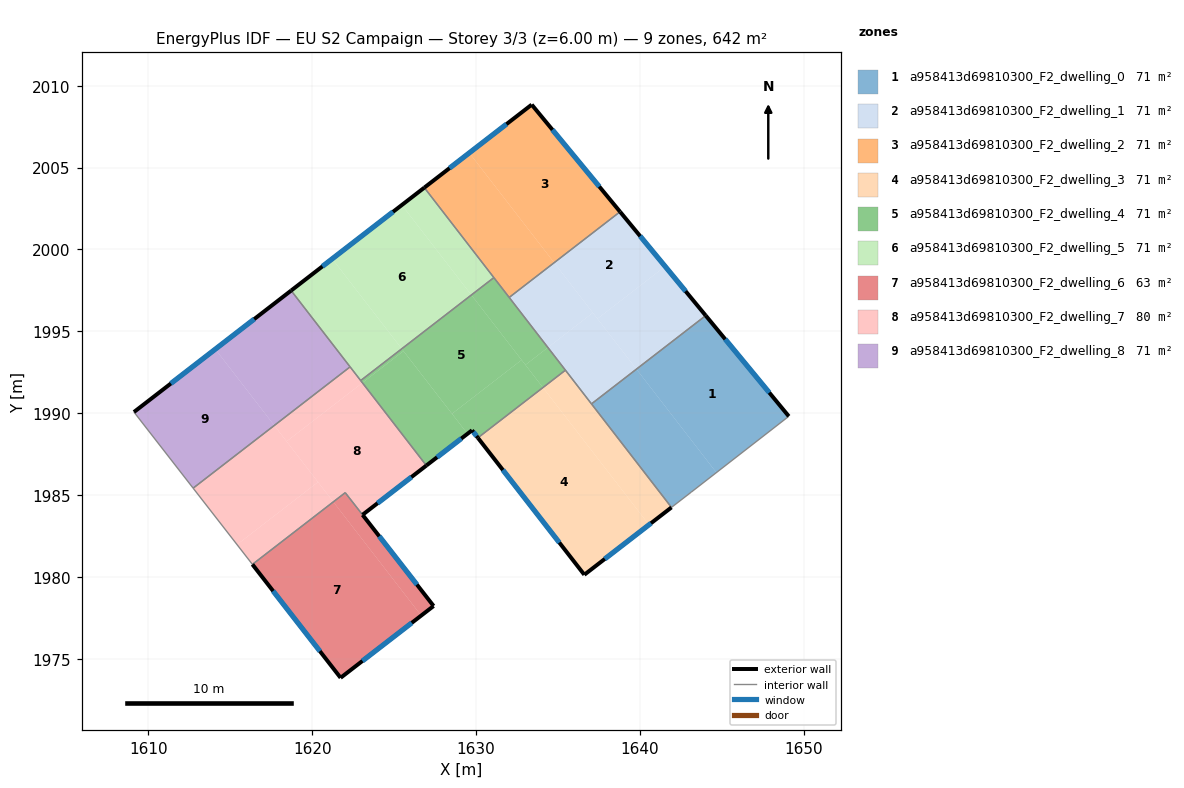
=== STOREY PLAN SPEC (per zone: floor XY polygon, exterior-wall plan segments, windows/doors) ===
zone 1: a958413d69810300_F2_dwelling_0  (71.4 m²)
  floor: (1644.03, 1995.96) (1649.10, 1989.81) (1644.68, 1986.38) (1639.80, 1992.69)
  floor: (1639.80, 1992.69) (1644.68, 1986.38) (1643.14, 1985.18) (1641.93, 1984.25) (1637.05, 1990.57)
  exterior wall: (1649.10, 1989.81) – (1644.03, 1995.96)  [8.0 m]
    window: (1647.91, 1991.26) – (1645.22, 1994.52)  [6.7 m²]
  interior walls: 4
zone 2: a958413d69810300_F2_dwelling_1  (71.3 m²)
  floor: (1638.79, 2002.30) (1641.55, 1998.97) (1637.41, 1995.77) (1634.77, 1999.19)
  floor: (1634.77, 1999.19) (1637.13, 1996.13) (1634.39, 1994.01) (1632.03, 1997.07)
  floor: (1641.55, 1998.97) (1644.03, 1995.96) (1639.80, 1992.69) (1637.41, 1995.77)
  floor: (1637.13, 1996.13) (1639.80, 1992.69) (1637.05, 1990.57) (1634.39, 1994.01)
  exterior wall: (1644.03, 1995.96) – (1638.79, 2002.30)  [8.2 m]
    window: (1642.80, 1997.45) – (1640.02, 2000.81)  [6.9 m²]
  interior walls: 4
zone 3: a958413d69810300_F2_dwelling_2  (71.3 m²)
  floor: (1629.59, 2005.89) (1634.77, 1999.19) (1632.03, 1997.07) (1626.84, 2003.77)
  floor: (1633.40, 2008.84) (1638.79, 2002.30) (1634.77, 1999.19) (1629.59, 2005.89)
  exterior wall: (1633.40, 2008.84) – (1626.84, 2003.77)  [8.3 m]
    window: (1631.86, 2007.65) – (1628.38, 2004.96)  [7.0 m²]
  exterior wall: (1638.79, 2002.30) – (1633.40, 2008.84)  [8.5 m]
    window: (1637.53, 2003.84) – (1634.67, 2007.30)  [7.2 m²]
  interior walls: 3
zone 4: a958413d69810300_F2_dwelling_3  (71.4 m²)
  floor: (1634.09, 1991.57) (1640.56, 1983.19) (1636.61, 1980.14) (1630.12, 1988.50)
  floor: (1635.46, 1992.63) (1641.93, 1984.25) (1640.56, 1983.19) (1634.09, 1991.57)
  exterior wall: (1636.61, 1980.14) – (1641.93, 1984.25)  [6.7 m]
    window: (1637.86, 1981.10) – (1640.68, 1983.29)  [5.7 m²]
  exterior wall: (1630.11, 1988.50) – (1636.61, 1980.14)  [10.6 m]
    window: (1631.64, 1986.53) – (1635.09, 1982.10)  [8.9 m²]
  interior walls: 3
zone 5: a958413d69810300_F2_dwelling_4  (71.3 m²)
  floor: (1629.72, 1997.22) (1632.78, 1993.25) (1628.53, 1989.97) (1625.47, 1993.93)
  floor: (1625.57, 1993.80) (1629.48, 1988.75) (1626.97, 1986.81) (1623.07, 1991.86)
  floor: (1632.78, 1993.25) (1634.09, 1991.57) (1630.12, 1988.50) (1629.76, 1988.96) (1629.48, 1988.75) (1628.53, 1989.97)
  floor: (1631.09, 1998.28) (1634.39, 1994.01) (1633.02, 1992.95) (1629.72, 1997.22)
  floor: (1625.47, 1993.93) (1625.57, 1993.80) (1623.07, 1991.86) (1622.96, 1992.00)
  floor: (1634.39, 1994.01) (1635.46, 1992.63) (1634.09, 1991.57) (1633.02, 1992.95)
  exterior wall: (1629.76, 1988.96) – (1630.11, 1988.50)  [0.6 m]
    window: (1629.84, 1988.85) – (1630.03, 1988.61)  [0.5 m²]
  exterior wall: (1626.97, 1986.81) – (1629.76, 1988.96)  [3.5 m]
    window: (1627.62, 1987.31) – (1629.10, 1988.45)  [3.0 m²]
  interior walls: 5
zone 6: a958413d69810300_F2_dwelling_5  (71.3 m²)
  floor: (1621.22, 1999.43) (1625.47, 1993.93) (1622.96, 1992.00) (1618.71, 1997.49)
  floor: (1625.47, 2002.71) (1629.72, 1997.22) (1625.47, 1993.93) (1621.22, 1999.43)
  floor: (1626.84, 2003.77) (1631.09, 1998.28) (1629.72, 1997.22) (1625.47, 2002.71)
  exterior wall: (1626.84, 2003.77) – (1618.71, 1997.49)  [10.3 m]
    window: (1624.93, 2002.30) – (1620.62, 1998.96)  [8.7 m²]
  interior walls: 4
zone 7: a958413d69810300_F2_dwelling_6  (62.9 m²)
  floor: (1621.29, 1984.59) (1626.65, 1977.65) (1621.73, 1973.85) (1616.35, 1980.77)
  floor: (1623.08, 1983.79) (1627.41, 1978.23) (1626.65, 1977.65) (1621.29, 1984.59) (1622.02, 1985.15)
  exterior wall: (1627.41, 1978.23) – (1623.08, 1983.79)  [7.1 m]
    window: (1626.39, 1979.54) – (1624.09, 1982.49)  [6.0 m²]
  exterior wall: (1621.73, 1973.85) – (1627.41, 1978.23)  [7.2 m]
    window: (1623.07, 1974.88) – (1626.08, 1977.20)  [6.1 m²]
  exterior wall: (1616.35, 1980.77) – (1621.73, 1973.85)  [8.8 m]
    window: (1617.61, 1979.15) – (1620.47, 1975.47)  [7.4 m²]
  interior walls: 2
zone 8: a958413d69810300_F2_dwelling_7  (79.8 m²)
  floor: (1623.07, 1991.86) (1626.97, 1986.81) (1623.07, 1983.80) (1622.02, 1985.15) (1621.29, 1984.59) (1618.44, 1988.28)
  floor: (1617.68, 1989.25) (1620.35, 1985.80) (1615.41, 1981.98) (1612.73, 1985.42)
  floor: (1620.35, 1985.80) (1621.29, 1984.59) (1616.35, 1980.77) (1615.41, 1981.98)
  floor: (1622.31, 1992.83) (1623.07, 1991.86) (1618.44, 1988.28) (1617.68, 1989.25)
  exterior wall: (1623.07, 1983.80) – (1626.97, 1986.81)  [4.9 m]
    window: (1623.99, 1984.51) – (1626.05, 1986.10)  [4.2 m²]
  interior walls: 6
zone 9: a958413d69810300_F2_dwelling_8  (71.4 m²)
  floor: (1614.08, 1993.91) (1617.68, 1989.25) (1612.73, 1985.42) (1609.12, 1990.07)
  floor: (1618.71, 1997.49) (1622.31, 1992.83) (1617.68, 1989.25) (1614.08, 1993.91)
  exterior wall: (1618.71, 1997.49) – (1609.12, 1990.07)  [12.1 m]
    window: (1616.46, 1995.75) – (1611.37, 1991.81)  [10.2 m²]
  interior walls: 3

=== DERIVED (storey summary) ===
Building: EU S2 Campaign
Storey: 3 of 3  (floor level z = 6.00 m)
Storey gross floor area: 642.1 m²
Zones on this storey: 9
  - a958413d69810300_F2_dwelling_0: floor 71.4 m²; exterior wall 8.0 m (23.9 m²); 1 window(s) 6.7 m²; WWR 28.1%
  - a958413d69810300_F2_dwelling_1: floor 71.3 m²; exterior wall 8.2 m (24.7 m²); 1 window(s) 6.9 m²; WWR 28.1%
  - a958413d69810300_F2_dwelling_2: floor 71.3 m²; exterior wall 16.8 m (50.3 m²); 2 window(s) 14.1 m²; WWR 28.1%
  - a958413d69810300_F2_dwelling_3: floor 71.4 m²; exterior wall 17.3 m (51.9 m²); 2 window(s) 14.6 m²; WWR 28.1%
  - a958413d69810300_F2_dwelling_4: floor 71.3 m²; exterior wall 4.1 m (12.3 m²); 2 window(s) 3.5 m²; WWR 28.1%
  - a958413d69810300_F2_dwelling_5: floor 71.3 m²; exterior wall 10.3 m (30.8 m²); 1 window(s) 8.7 m²; WWR 28.1%
  - a958413d69810300_F2_dwelling_6: floor 62.9 m²; exterior wall 23.0 m (69.0 m²); 3 window(s) 19.4 m²; WWR 28.1%
  - a958413d69810300_F2_dwelling_7: floor 79.8 m²; exterior wall 4.9 m (14.8 m²); 1 window(s) 4.2 m²; WWR 28.1%
  - a958413d69810300_F2_dwelling_8: floor 71.4 m²; exterior wall 12.1 m (36.4 m²); 1 window(s) 10.2 m²; WWR 28.1%
Zone adjacency (shared interzone walls):
  - a958413d69810300_F2_dwelling_0 ↔ a958413d69810300_F2_dwelling_1
  - a958413d69810300_F2_dwelling_0 ↔ a958413d69810300_F2_dwelling_3
  - a958413d69810300_F2_dwelling_1 ↔ a958413d69810300_F2_dwelling_2
  - a958413d69810300_F2_dwelling_1 ↔ a958413d69810300_F2_dwelling_3
  - a958413d69810300_F2_dwelling_1 ↔ a958413d69810300_F2_dwelling_4
  - a958413d69810300_F2_dwelling_2 ↔ a958413d69810300_F2_dwelling_4
  - a958413d69810300_F2_dwelling_2 ↔ a958413d69810300_F2_dwelling_5
  - a958413d69810300_F2_dwelling_3 ↔ a958413d69810300_F2_dwelling_4
  - a958413d69810300_F2_dwelling_4 ↔ a958413d69810300_F2_dwelling_5
  - a958413d69810300_F2_dwelling_4 ↔ a958413d69810300_F2_dwelling_7
  - a958413d69810300_F2_dwelling_5 ↔ a958413d69810300_F2_dwelling_7
  - a958413d69810300_F2_dwelling_5 ↔ a958413d69810300_F2_dwelling_8
  - a958413d69810300_F2_dwelling_6 ↔ a958413d69810300_F2_dwelling_7
  - a958413d69810300_F2_dwelling_7 ↔ a958413d69810300_F2_dwelling_8